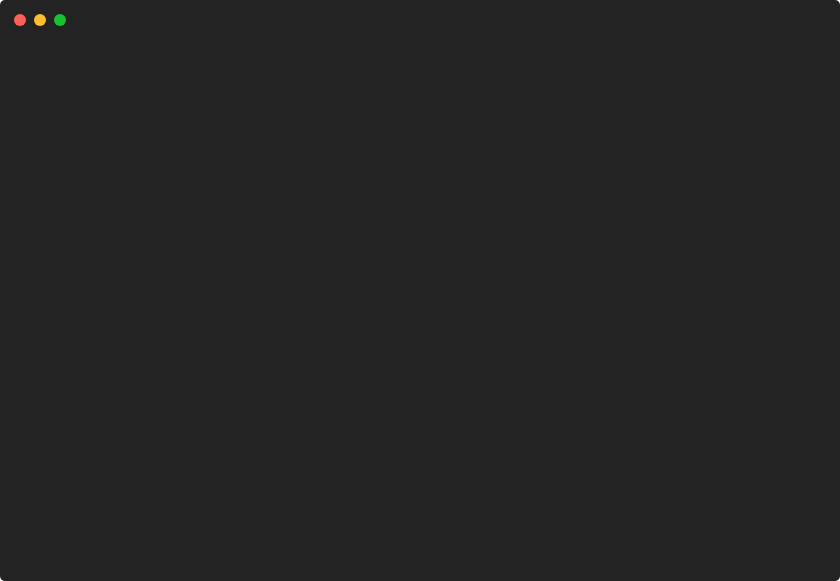
t = 0.00 s
t = 1.24 s: frame unchanged from t = 0.00 s, image omitted
t = 3.71 s: frame unchanged from t = 0.00 s, image omitted
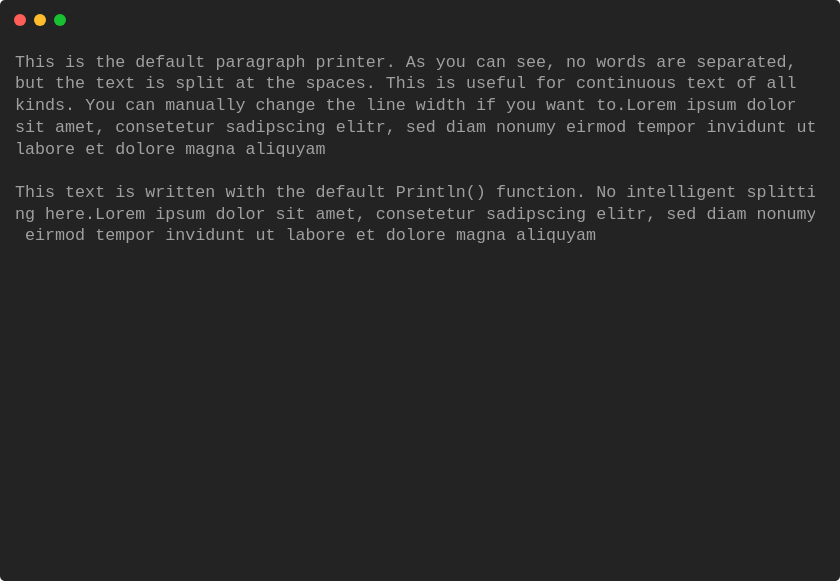
t = 5.00 s
t = 6.25 s: frame unchanged from t = 5.00 s, image omitted
t = 8.75 s: frame unchanged from t = 5.00 s, image omitted

The animated SVG that drew these frames (rendered in a browser with its animation timeline set to each time). Animation: 1 CSS @keyframes rule; one cycle of 9.99 s, repeats indefinitely.

<svg xmlns="http://www.w3.org/2000/svg" xmlns:xlink="http://www.w3.org/1999/xlink" width="840" height="581.04"><rect width="840" height="581.04" rx="5" ry="5" class="a"></rect><svg y="0%" x="0%"><circle cx="20" cy="20" r="6" class="b"></circle><circle cx="40" cy="20" r="6" class="c"></circle><circle cx="60" cy="20" r="6" class="d"></circle></svg><svg height="521.04" viewBox="0 0 80 52.104" width="800" x="15" xmlns="http://www.w3.org/2000/svg" xmlns:xlink="http://www.w3.org/1999/xlink" y="50"><style>.e, .g, .f {
	font-family:
			'Courier New'
			Roboto,
			Helvetica,
			Arial,
			sans-serif,
			'Apple Color Emoji',
			'Segoe UI Emoji' !important;
}.a{fill:rgb(35,35,35)}.b{fill:#ff5f58}.c{fill:#ffbd2e}.d{fill:#18c132}.e{font-family:'Courier New',Monaco,Consolas,Menlo,'Bitstream Vera Sans Mono','Powerline Symbols',monospace}.f{fill:rgb(160,160,160);white-space:pre}.g{fill:transparent}.i{animation-duration:9.995352s;animation-iteration-count:infinite;animation-name:h;animation-timing-function:steps(1,end)}@keyframes h{0%{transform:translateX(-0px)}49.5%{transform:translateX(-80px)}50%{transform:translateX(-160px)}100%{transform:translateX(-240px)}}</style><g font-family="'Courier New',Monaco, Consolas, Menlo, &#x27;Bitstream Vera Sans Mono&#x27;, &#x27;Powerline Symbols&#x27;, monospace" font-size="1.67" class="e"><defs><symbol id="1"><text x="0" y="1.67" class="f">This</text><text x="5.01" y="1.67" class="f">is</text><text x="8.016" y="1.67" class="f">the</text><text x="12.024" y="1.67" class="f">default</text><text x="20.04" y="1.67" class="f">paragraph</text><text x="30.059999999999995" y="1.67" class="f">printer.</text><text x="39.077999999999996" y="1.67" class="f">As</text><text x="42.083999999999996" y="1.67" class="f">you</text><text x="46.09199999999999" y="1.67" class="f">can</text><text x="50.1" y="1.67" class="f">see,</text><text x="55.10999999999999" y="1.67" class="f">no</text><text x="58.116" y="1.67" class="f">words</text><text x="64.128" y="1.67" class="f">are</text><text x="68.136" y="1.67" class="f">separated,</text></symbol><symbol id="2"><text x="0" y="1.67" class="f">but</text><text x="4.008" y="1.67" class="f">the</text><text x="8.016" y="1.67" class="f">text</text><text x="13.026" y="1.67" class="f">is</text><text x="16.032" y="1.67" class="f">split</text><text x="22.043999999999997" y="1.67" class="f">at</text><text x="25.05" y="1.67" class="f">the</text><text x="29.058" y="1.67" class="f">spaces.</text><text x="37.074" y="1.67" class="f">This</text><text x="42.083999999999996" y="1.67" class="f">is</text><text x="45.089999999999996" y="1.67" class="f">useful</text><text x="52.104" y="1.67" class="f">for</text><text x="56.111999999999995" y="1.67" class="f">continuous</text><text x="67.134" y="1.67" class="f">text</text><text x="72.14399999999999" y="1.67" class="f">of</text><text x="75.14999999999999" y="1.67" class="f">all</text></symbol><symbol id="3"><text x="0" y="1.67" class="f">kinds.</text><text x="7.013999999999999" y="1.67" class="f">You</text><text x="11.021999999999998" y="1.67" class="f">can</text><text x="15.029999999999998" y="1.67" class="f">manually</text><text x="24.048" y="1.67" class="f">change</text><text x="31.061999999999998" y="1.67" class="f">the</text><text x="35.06999999999999" y="1.67" class="f">line</text><text x="40.08" y="1.67" class="f">width</text><text x="46.09199999999999" y="1.67" class="f">if</text><text x="49.098" y="1.67" class="f">you</text><text x="53.105999999999995" y="1.67" class="f">want</text><text x="58.116" y="1.67" class="f">to.Lorem</text><text x="67.134" y="1.67" class="f">ipsum</text><text x="73.146" y="1.67" class="f">dolor</text></symbol><symbol id="4"><text x="0" y="1.67" class="f">sit</text><text x="4.008" y="1.67" class="f">amet,</text><text x="10.02" y="1.67" class="f">consetetur</text><text x="21.041999999999998" y="1.67" class="f">sadipscing</text><text x="32.064" y="1.67" class="f">elitr,</text><text x="39.077999999999996" y="1.67" class="f">sed</text><text x="43.086" y="1.67" class="f">diam</text><text x="48.096" y="1.67" class="f">nonumy</text><text x="55.10999999999999" y="1.67" class="f">eirmod</text><text x="62.123999999999995" y="1.67" class="f">tempor</text><text x="69.13799999999999" y="1.67" class="f">invidunt</text><text x="78.15599999999999" y="1.67" class="f">ut</text></symbol><symbol id="5"><text x="0" y="1.67" class="f">labore</text><text x="7.013999999999999" y="1.67" class="f">et</text><text x="10.02" y="1.67" class="f">dolore</text><text x="17.034" y="1.67" class="f">magna</text><text x="23.045999999999996" y="1.67" class="f">aliquyam</text></symbol><symbol id="6"><text x="0" y="1.67" class="f">This</text><text x="5.01" y="1.67" class="f">text</text><text x="10.02" y="1.67" class="f">is</text><text x="13.026" y="1.67" class="f">written</text><text x="21.041999999999998" y="1.67" class="f">with</text><text x="26.052" y="1.67" class="f">the</text><text x="30.059999999999995" y="1.67" class="f">default</text><text x="38.07599999999999" y="1.67" class="f">Println()</text><text x="48.096" y="1.67" class="f">function.</text><text x="58.116" y="1.67" class="f">No</text><text x="61.12199999999999" y="1.67" class="f">intelligent</text><text x="73.146" y="1.67" class="f">splitti</text></symbol><symbol id="7"><text x="0" y="1.67" class="f">ng</text><text x="3.006" y="1.67" class="f">here.Lorem</text><text x="14.027999999999999" y="1.67" class="f">ipsum</text><text x="20.04" y="1.67" class="f">dolor</text><text x="26.052" y="1.67" class="f">sit</text><text x="30.059999999999995" y="1.67" class="f">amet,</text><text x="36.071999999999996" y="1.67" class="f">consetetur</text><text x="47.093999999999994" y="1.67" class="f">sadipscing</text><text x="58.116" y="1.67" class="f">elitr,</text><text x="65.13" y="1.67" class="f">sed</text><text x="69.13799999999999" y="1.67" class="f">diam</text><text x="74.148" y="1.67" class="f">nonumy</text></symbol><symbol id="8"><text x="1.002" y="1.67" class="f">eirmod</text><text x="8.016" y="1.67" class="f">tempor</text><text x="15.029999999999998" y="1.67" class="f">invidunt</text><text x="24.048" y="1.67" class="f">ut</text><text x="27.054" y="1.67" class="f">labore</text><text x="34.068" y="1.67" class="f">et</text><text x="37.074" y="1.67" class="f">dolore</text><text x="44.087999999999994" y="1.67" class="f">magna</text><text x="50.1" y="1.67" class="f">aliquyam</text></symbol><symbol id="a"><rect height="24" width="80" x="0" y="0" class="g"></rect></symbol></defs><rect height="52.104" width="80" class="a"></rect><g class="i"><svg x="0" y="0" width="320"><svg x="0"><use xlink:href="#a"></use></svg><svg x="80"><use xlink:href="#a"></use><use xlink:href="#1" y="0"></use></svg><svg x="160"><use xlink:href="#a"></use><use xlink:href="#1" y="0"></use><use xlink:href="#2" y="2.171"></use><use xlink:href="#3" y="4.342"></use><use xlink:href="#4" y="6.513"></use><use xlink:href="#5" y="8.684"></use><use xlink:href="#6" y="13.026"></use><use xlink:href="#7" y="15.197"></use><use xlink:href="#8" y="17.368"></use></svg><svg x="240"><use xlink:href="#a"></use><use xlink:href="#1" y="0"></use><use xlink:href="#2" y="2.171"></use><use xlink:href="#3" y="4.342"></use><use xlink:href="#4" y="6.513"></use><use xlink:href="#5" y="8.684"></use><use xlink:href="#6" y="13.026"></use><use xlink:href="#7" y="15.197"></use><use xlink:href="#8" y="17.368"></use><text x="0" y="23.380000000000003" class="f">Restarting</text><text x="11.021999999999998" y="23.380000000000003" class="f">animation...</text></svg></svg></g></g></svg></svg>
